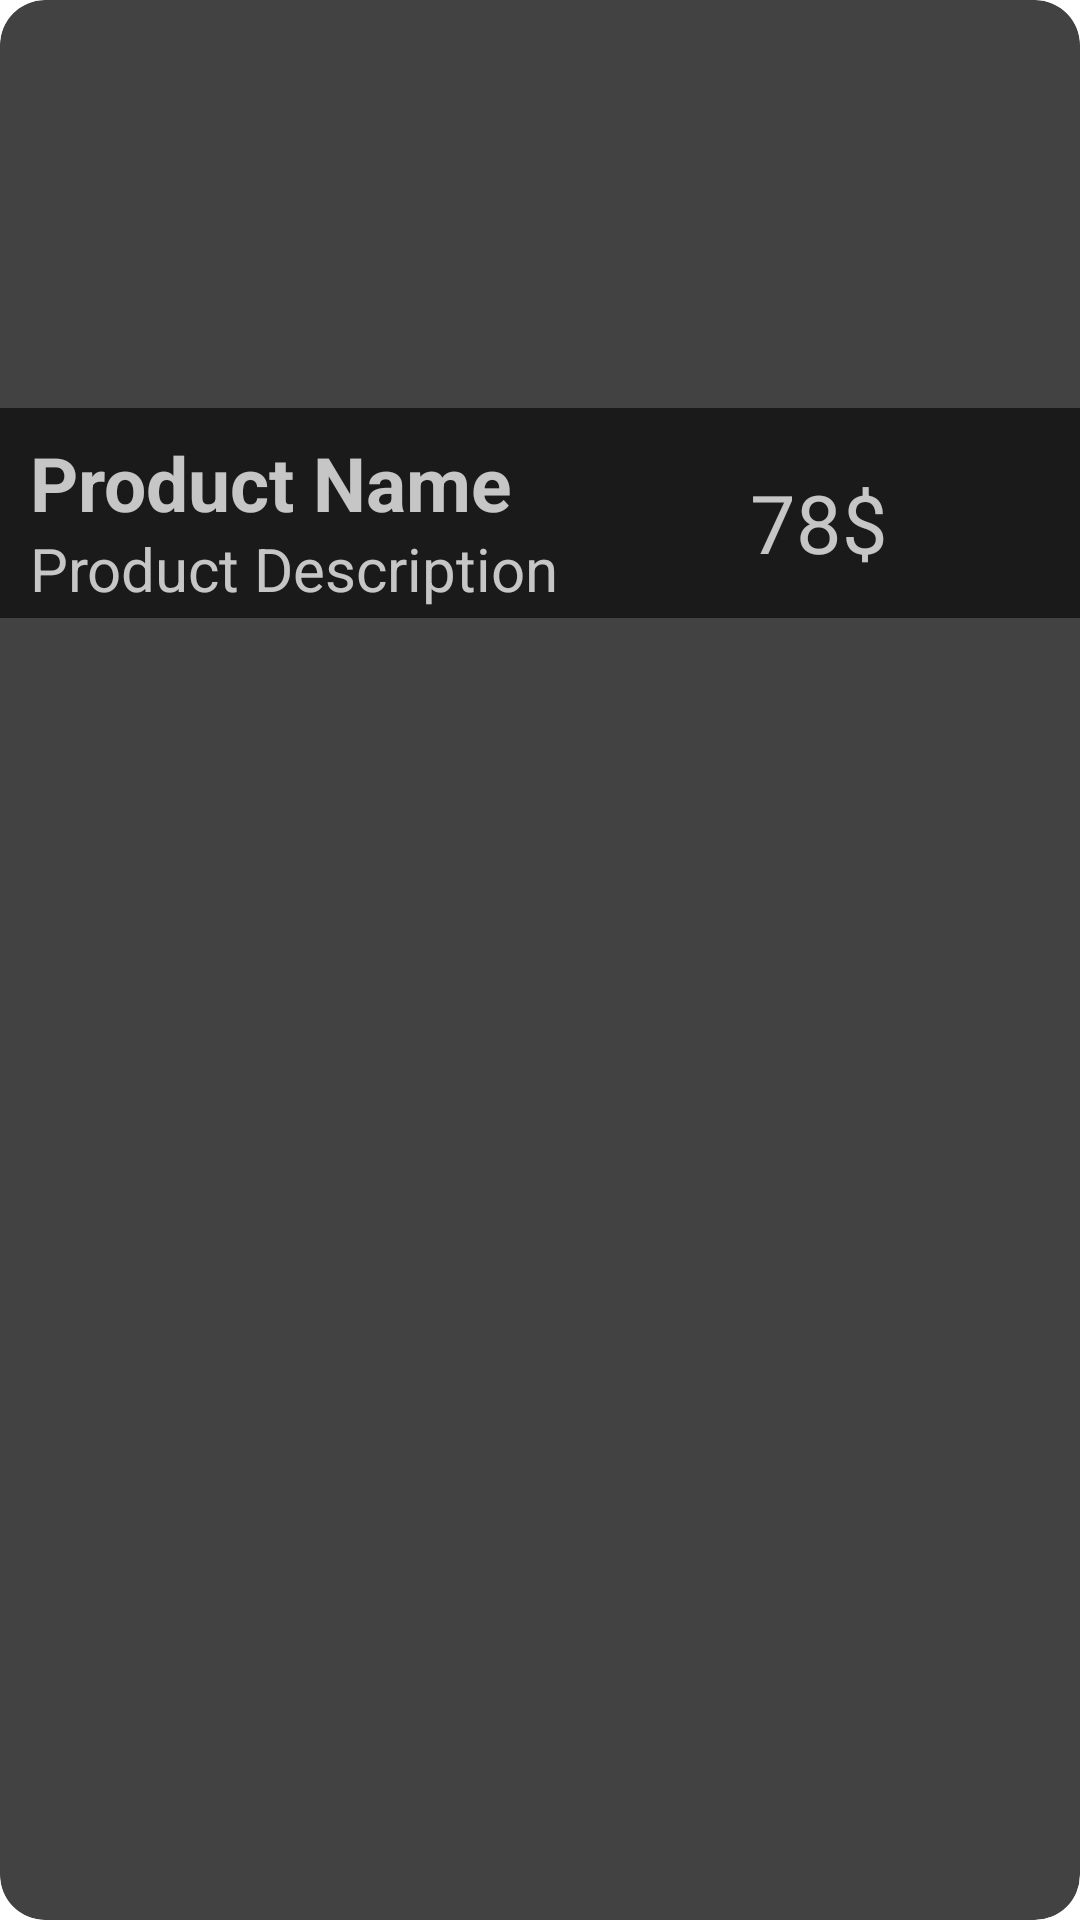

Reconstruct the res/layout file that produces this screen, plus the resources it refers to.
<!-- AndroidManifest.xml: application theme Theme.ECommerce -->
<!-- res/layout/product_item_layout2.xml -->
<?xml version="1.0" encoding="utf-8"?>
<androidx.cardview.widget.CardView
    xmlns:android="http://schemas.android.com/apk/res/android"
    android:layout_width="330sp"
    android:layout_height="206sp"
    xmlns:app="http://schemas.android.com/apk/res-auto"
    app:cardCornerRadius="15dp"
    android:elevation="15dp"
    android:layout_marginStart="10dp"
    android:layout_marginEnd="10dp"
    android:layout_marginTop="15dp">

    <RelativeLayout
        android:layout_width="match_parent"
        android:layout_height="wrap_content"
        android:layout_gravity="center"
        android:gravity="center">


        <ImageView
            android:id="@+id/prodct_image"
            android:layout_width="match_parent"
            android:layout_height="match_parent"
            android:background="@drawable/image_corner"
            android:src="@drawable/h1" />

        <RelativeLayout
            android:layout_width="match_parent"
            android:layout_height="70sp"
            android:layout_marginTop="136sp"
            android:alpha="0.7"
            android:background="#090909">

            <TextView
                android:id="@+id/product_name"
                android:layout_width="wrap_content"
                android:layout_height="wrap_content"
                android:layout_marginLeft="10dp"
                android:layout_marginTop="8dp"
                android:text="Product Name"
                android:textColor="@color/white"
                android:textSize="25sp"
                android:textStyle="bold" />

            <TextView
                android:id="@+id/product_price"
                android:layout_width="wrap_content"
                android:layout_height="wrap_content"
                android:layout_marginLeft="250dp"
                android:layout_marginTop="20dp"
                android:text="78$"
                android:textColor="@color/white"
                android:textSize="27sp"
                android:textStyle="normal" />

            <TextView
                android:id="@+id/product_description"
                android:layout_width="wrap_content"
                android:layout_height="wrap_content"
                android:layout_marginLeft="10dp"
                android:layout_marginTop="40dp"
                android:text="Product Description"
                android:textColor="@color/white"
                android:textSize="20sp"
                android:textStyle="normal" />
        </RelativeLayout>


    </RelativeLayout>
</androidx.cardview.widget.CardView>
<!-- resources referenced by this layout -->
<resources>
  <color name="white">#FFFFFFFF</color>
</resources>
